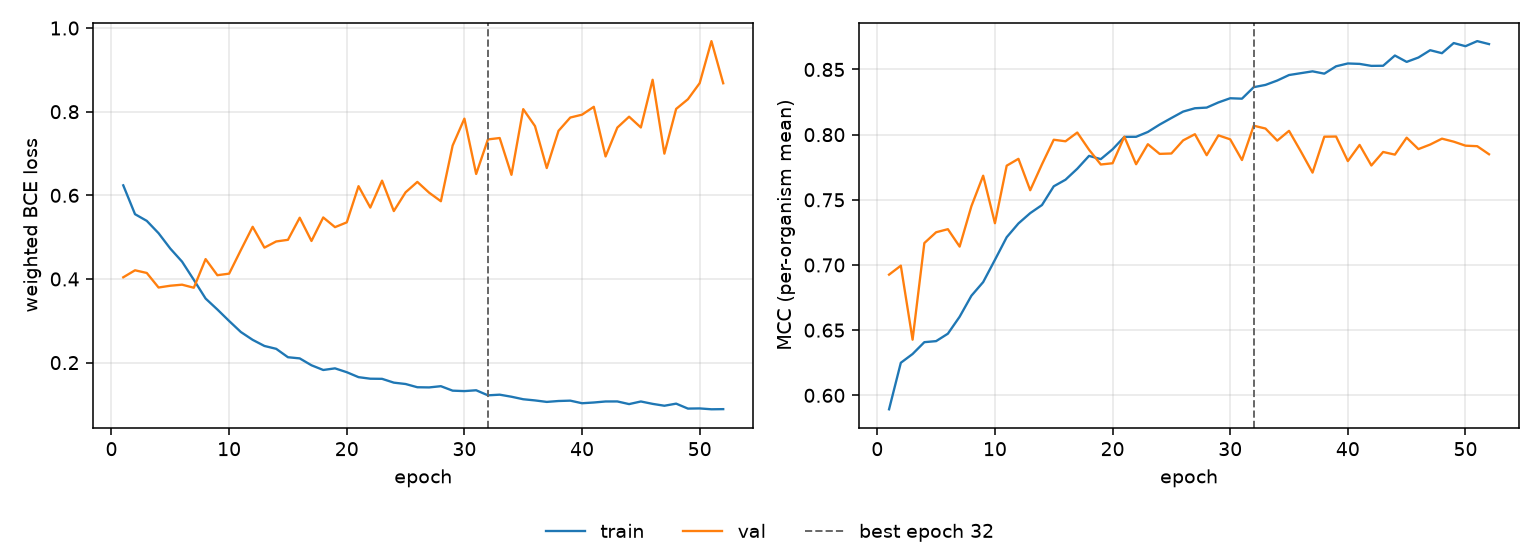

Values plotted in this chart, from the file beside it:
epoch, tr_loss, vl_loss, tr_mcc, vl_mcc, is_best
1, 0.6239, 0.404, 0.5893, 0.6926, False
2, 0.5549, 0.4208, 0.625, 0.6995, False
3, 0.5389, 0.4144, 0.6317, 0.6427, False
4, 0.5095, 0.3796, 0.6408, 0.7168, False
5, 0.4726, 0.3839, 0.6416, 0.7251, False
6, 0.4414, 0.3864, 0.6473, 0.7275, False
7, 0.3978, 0.379, 0.6603, 0.7141, False
8, 0.3532, 0.4475, 0.6764, 0.7451, False
9, 0.327, 0.409, 0.6869, 0.7685, False
10, 0.2995, 0.4127, 0.704, 0.7321, False
11, 0.2731, 0.4693, 0.7213, 0.7762, False
12, 0.2545, 0.5248, 0.7319, 0.7815, False
13, 0.2398, 0.4749, 0.7398, 0.7573, False
14, 0.233, 0.4897, 0.746, 0.7773, False
15, 0.2129, 0.4936, 0.7604, 0.7961, False
16, 0.2101, 0.5465, 0.7654, 0.7949, False
17, 0.1936, 0.4909, 0.7738, 0.8016, False
18, 0.1824, 0.5471, 0.7837, 0.7884, False
19, 0.1863, 0.5239, 0.7812, 0.7771, False
20, 0.1771, 0.5353, 0.7887, 0.7781, False
21, 0.1652, 0.6219, 0.7983, 0.7984, False
22, 0.1615, 0.5707, 0.7984, 0.7773, False
23, 0.1612, 0.6351, 0.8021, 0.7927, False
24, 0.1521, 0.5623, 0.8077, 0.7853, False
25, 0.1488, 0.6072, 0.8128, 0.7855, False
26, 0.1411, 0.6321, 0.8177, 0.7956, False
27, 0.1407, 0.6063, 0.8203, 0.8004, False
28, 0.1436, 0.5859, 0.8208, 0.7842, False
29, 0.1329, 0.719, 0.8247, 0.7995, False
30, 0.1319, 0.7834, 0.8279, 0.7964, False
31, 0.1339, 0.651, 0.8276, 0.7805, False
32, 0.1218, 0.7337, 0.8364, 0.8069, True
33, 0.1233, 0.737, 0.8382, 0.8047, False
34, 0.1184, 0.649, 0.8415, 0.7954, False
35, 0.1124, 0.8061, 0.8457, 0.8029, False
36, 0.1096, 0.7656, 0.8472, 0.7872, False
37, 0.106, 0.6652, 0.8486, 0.7709, False
38, 0.1082, 0.7542, 0.8468, 0.7984, False
39, 0.1091, 0.786, 0.8525, 0.7986, False
40, 0.1029, 0.7929, 0.8546, 0.7797, False
41, 0.1046, 0.8117, 0.8543, 0.7921, False
42, 0.1071, 0.6929, 0.8528, 0.7763, False
43, 0.1072, 0.7619, 0.8529, 0.7867, False
44, 0.1008, 0.788, 0.8607, 0.7847, False
45, 0.1071, 0.7622, 0.8558, 0.7977, False
46, 0.1014, 0.8763, 0.8592, 0.7889, False
47, 0.09689, 0.6997, 0.8648, 0.7924, False
48, 0.1019, 0.8066, 0.8625, 0.7969, False
49, 0.09008, 0.8297, 0.8703, 0.7946, False
50, 0.09047, 0.8682, 0.8679, 0.7916, False
51, 0.08841, 0.9687, 0.8718, 0.7911, False
52, 0.08876, 0.868, 0.8695, 0.785, False
